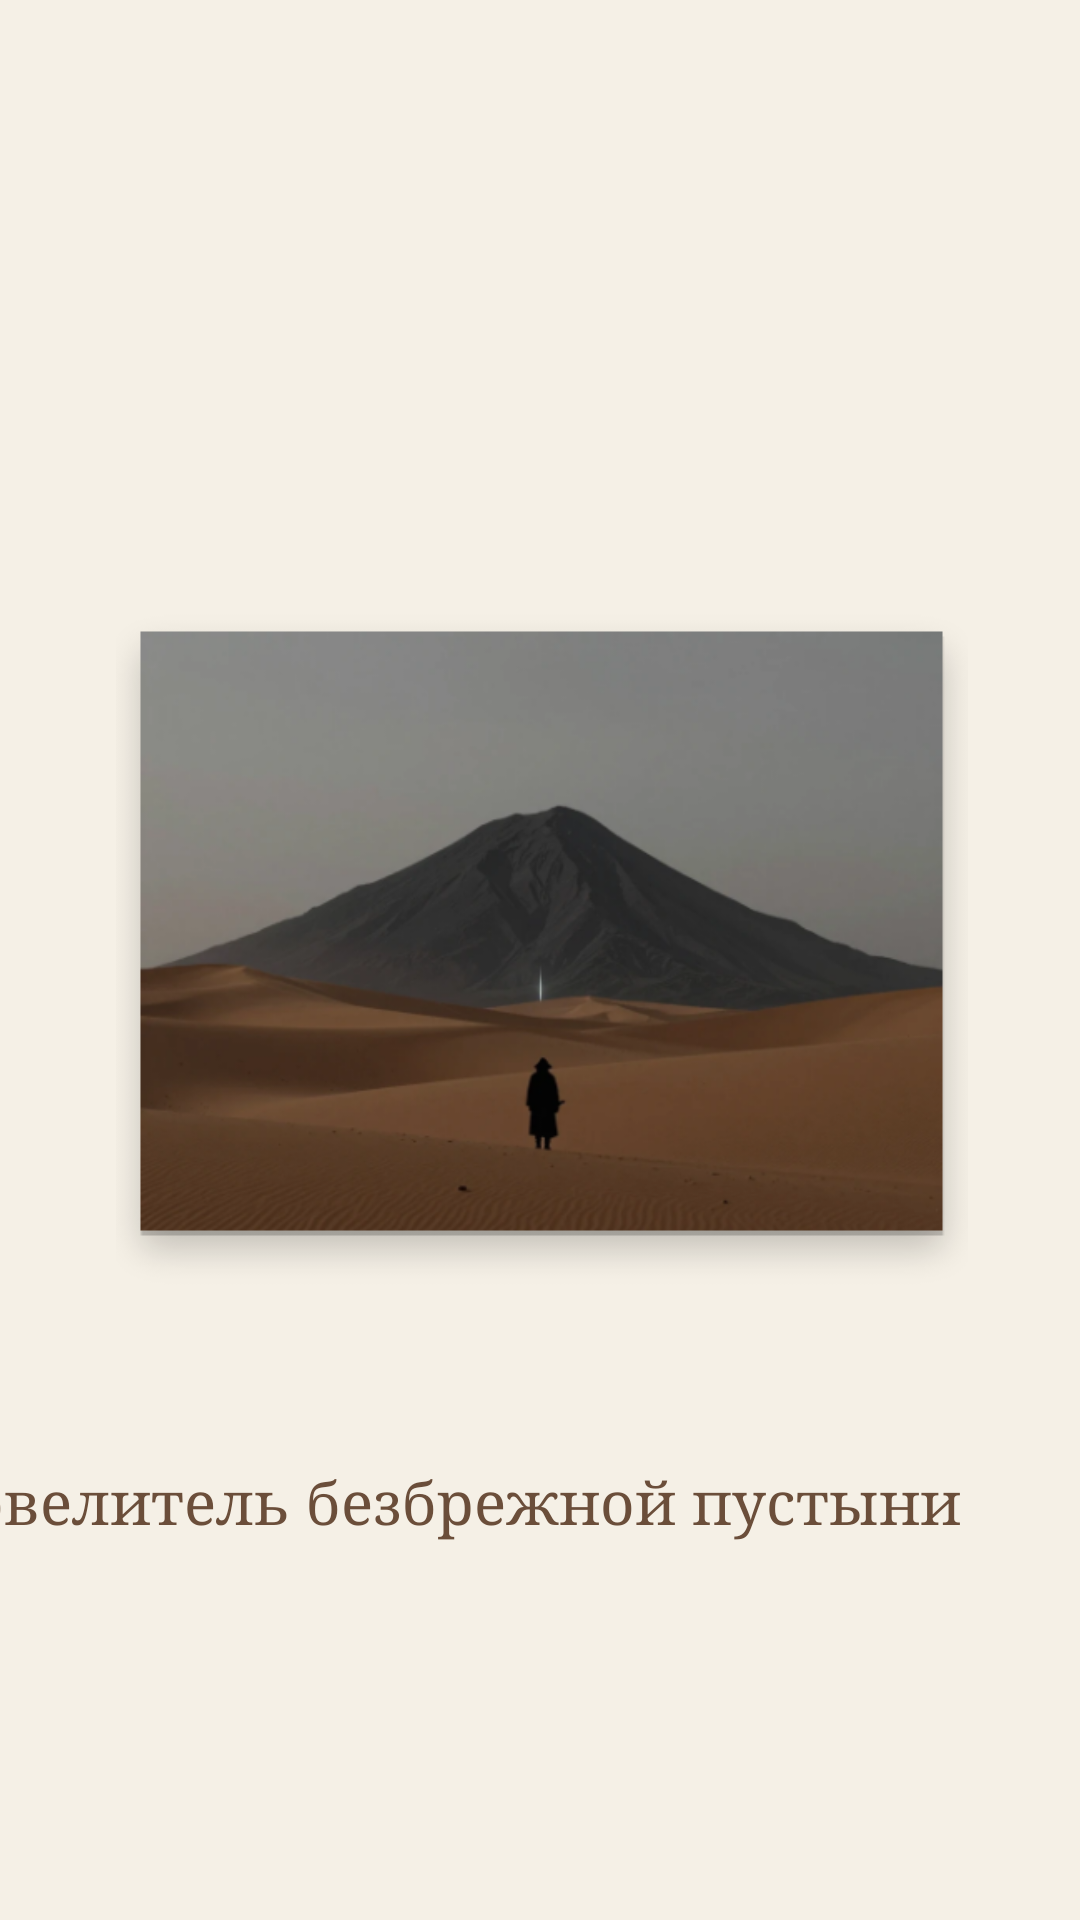

The Android layout XML behind this screen, and the referenced resources:
<!-- AndroidManifest.xml: application theme Theme.LordOfEndlessSands -->
<!-- res/layout/activity_splash.xml -->
<?xml version="1.0" encoding="utf-8"?>
<androidx.constraintlayout.widget.ConstraintLayout xmlns:android="http://schemas.android.com/apk/res/android"
    xmlns:app="http://schemas.android.com/apk/res-auto"
    xmlns:tools="http://schemas.android.com/tools"
    android:layout_width="match_parent"
    android:layout_height="match_parent"
    android:background="#F5F0E6">

    <ImageView
        android:id="@+id/imageView"
        android:layout_width="363dp"
        android:layout_height="284dp"
        android:src="@drawable/loes_test_avatar"
        app:layout_constraintBottom_toBottomOf="parent"
        app:layout_constraintEnd_toEndOf="parent"
        app:layout_constraintHorizontal_bias="0.5"
        app:layout_constraintStart_toStartOf="parent"
        app:layout_constraintTop_toTopOf="parent"
        app:layout_constraintVertical_bias="0.473" />

    <TextView
        android:id="@+id/textView"
        android:layout_width="412dp"
        android:layout_height="77dp"
        android:layout_marginTop="35dp"
        android:fontFamily="serif"
        android:text="@string/app_name_rus"
        android:textColor="#6B4E3A"
        android:textSize="20sp"
        app:layout_constraintEnd_toEndOf="parent"
        app:layout_constraintHorizontal_bias="0.5"
        app:layout_constraintStart_toStartOf="parent"
        app:layout_constraintTop_toBottomOf="@+id/imageView" />

</androidx.constraintlayout.widget.ConstraintLayout>
<!-- resources referenced by this layout -->
<resources>
  <!-- drawable loes_test_avatar: png bitmap (drawable-v24, 138632 bytes) -->
  <string name="app_name_rus">Повелитель безбрежной пустыни</string>
  <style name="Theme.LordOfEndlessSands" parent="Theme.MaterialComponents.DayNight.DarkActionBar">
          
          <item name="colorPrimary">@color/purple_500</item>
          <item name="colorPrimaryVariant">@color/purple_700</item>
          <item name="colorOnPrimary">@color/white</item>
          
          <item name="colorSecondary">@color/teal_200</item>
          <item name="colorSecondaryVariant">@color/teal_700</item>
          <item name="colorOnSecondary">@color/black</item>
          
          <item name="android:statusBarColor" tools:targetApi="l">?attr/colorPrimaryVariant</item>
          
      </style>
  <!-- not gathered from this repository: default colours our renderer supplied (Android Studio template values) -->
  <color name="purple_500">#FF6200EE</color>
  <color name="purple_700">#FF3700B3</color>
  <color name="teal_200">#FF03DAC5</color>
  <color name="teal_700">#FF018786</color>
  <color name="black">#FF000000</color>
  <color name="white">#FFFFFFFF</color>
</resources>
